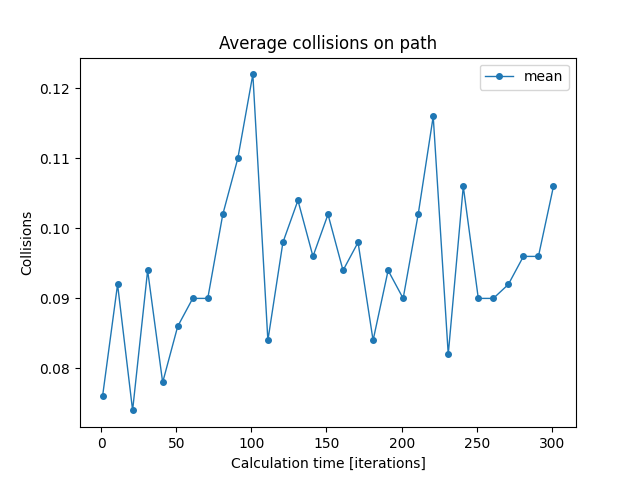

Source data for this figure (header and first rows):
iterations; min; mean; max
1; 0.0; 0.076; 0.24
11; 0.0; 0.092; 0.24
21; 0.0; 0.074; 0.24
31; 0.0; 0.094; 0.24
41; 0.0; 0.078; 0.2
51; 0.0; 0.086; 0.36
61; 0.0; 0.09; 0.24
71; 0.04; 0.09; 0.2
81; 0.0; 0.102; 0.28
91; 0.04; 0.11; 0.24
101; 0.04; 0.122; 0.32
111; 0.04; 0.084; 0.16
121; 0.0; 0.098; 0.2
131; 0.0; 0.104; 0.28
141; 0.0; 0.096; 0.28
151; 0.0; 0.102; 0.2
161; 0.0; 0.094; 0.16
171; 0.0; 0.098; 0.16
181; 0.0; 0.084; 0.24
191; 0.0; 0.094; 0.24
201; 0.0; 0.09; 0.24
211; 0.0; 0.102; 0.28
221; 0.04; 0.116; 0.2
231; 0.0; 0.082; 0.2
241; 0.0; 0.106; 0.28
251; 0.0; 0.09; 0.2
261; 0.0; 0.09; 0.24
271; 0.0; 0.092; 0.24
281; 0.0; 0.096; 0.2
291; 0.0; 0.096; 0.24
301; 0.0; 0.106; 0.24
